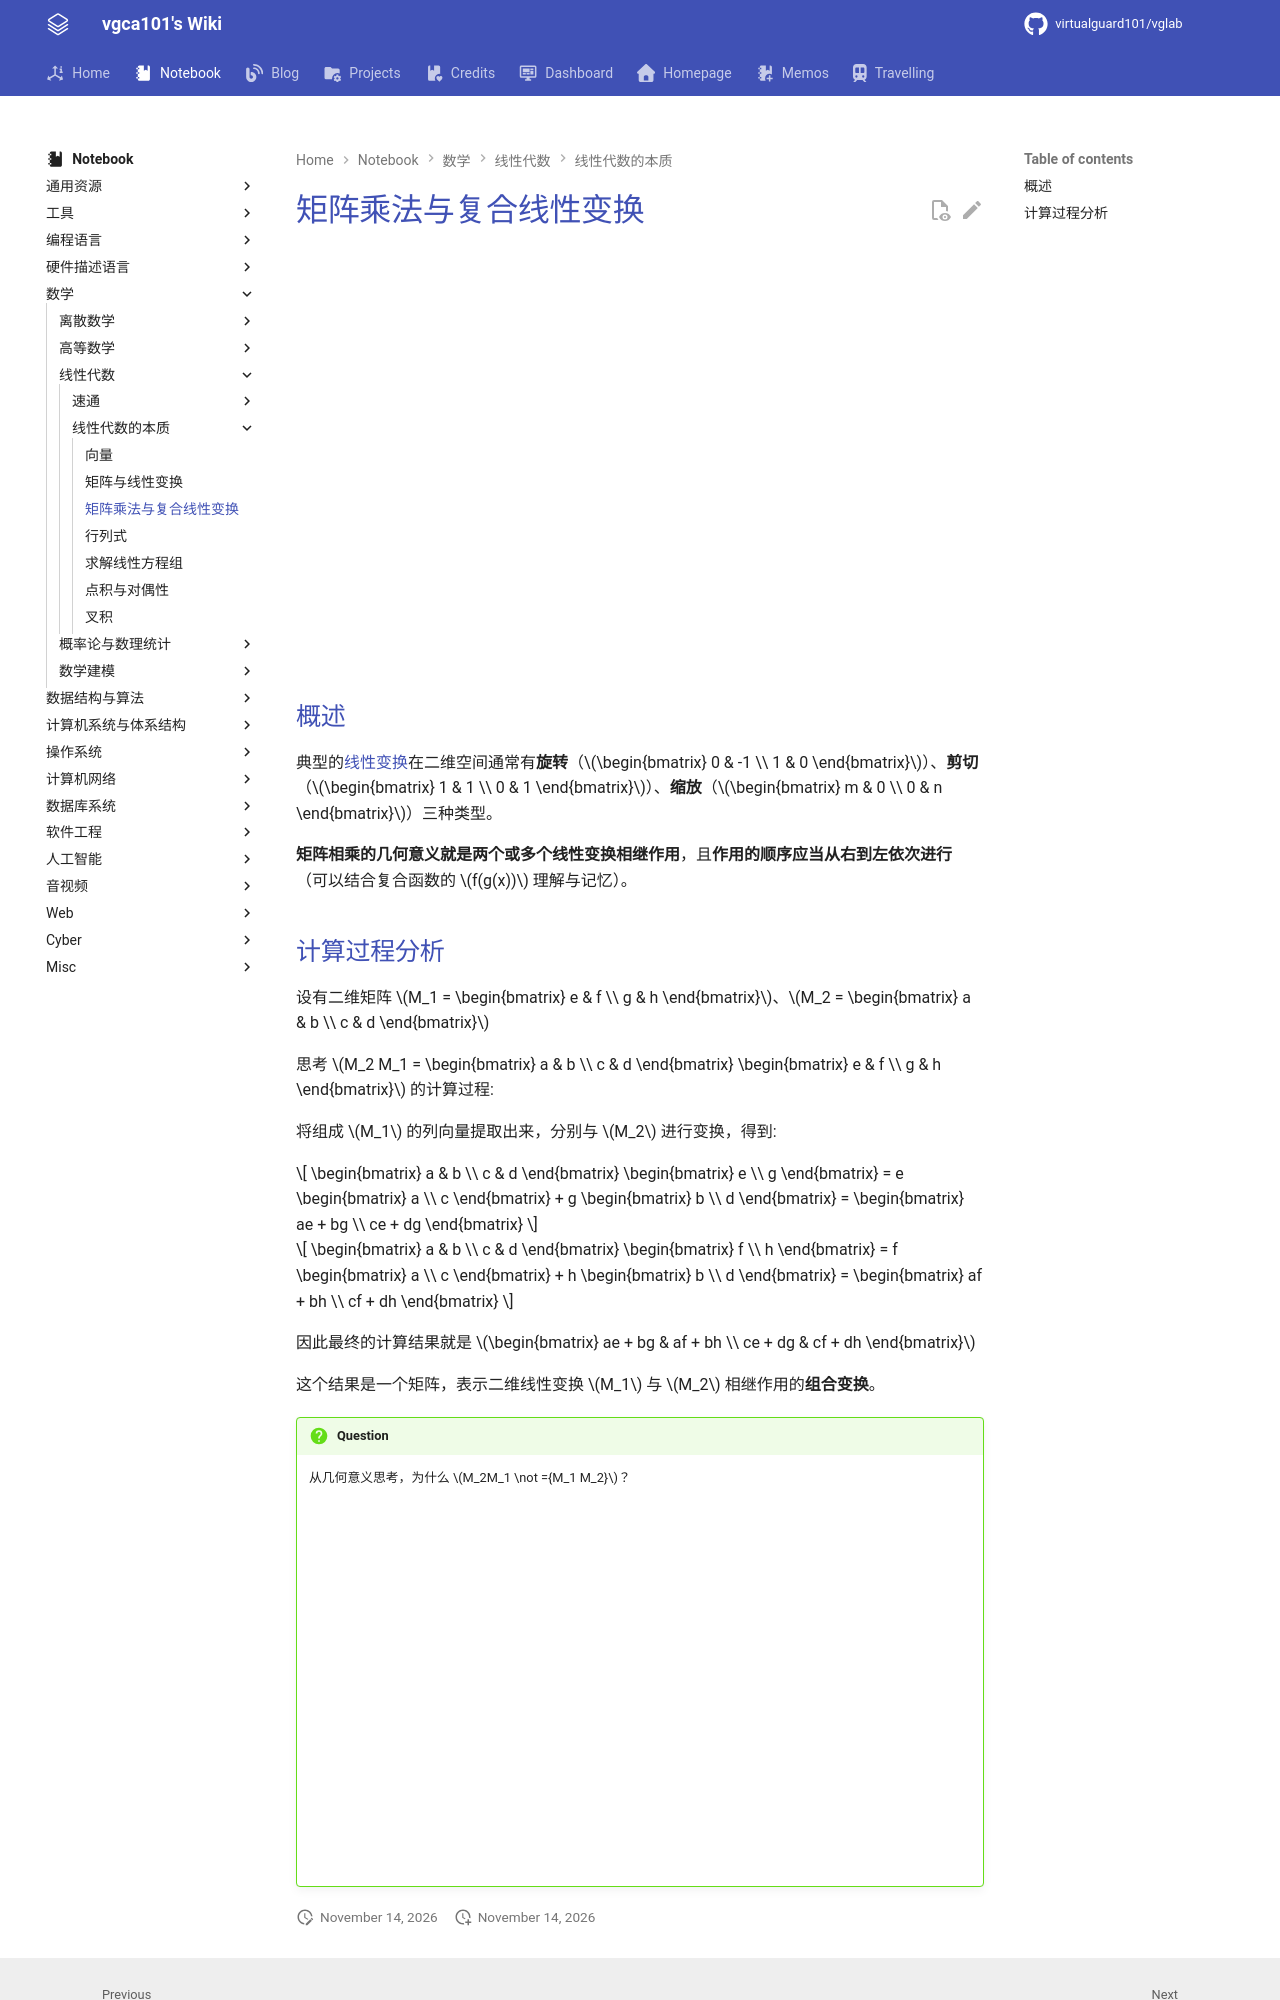

repository: virtualguard101/wiki · page: note/math/linear/overview/线性代数的本质-矩阵乘法与复合线性变换/index.html · generator: mkdocs

---
date: 2026-02-27 22:28:52
title: 线性代数的本质-矩阵乘法与复合线性变换
permalink: matrix-multiplication
publish: true
tags:
  - 线性代数
  - 3b1b
---

# 矩阵乘法与复合线性变换

<div class="responsive-video-container">
    <iframe src="https://player.bilibili.com/player.html?isOutside=true&aid=6731067&bvid=BV1ys411472E&p=5&t=121&autoplay=0" 
    scrolling="no" 
    border="0" 
    frameborder="no" 
    framespacing="0" 
    allowfullscreen="true"> 
    </iframe>
</div>

## 概述

典型的[线性变换](线性代数的本质-矩阵与线性变换.md#什么是线性变换)在二维空间通常有**旋转**（$\begin{bmatrix}
  0 & -1 \\
  1 & 0
\end{bmatrix}$）、**剪切**（$\begin{bmatrix}
  1 & 1 \\
  0 & 1
\end{bmatrix}$）、**缩放**（$\begin{bmatrix}
  m & 0 \\
  0 & n
\end{bmatrix}$）三种类型。

**矩阵相乘的几何意义就是两个或多个线性变换相继作用**，且**作用的顺序应当从右到左依次进行**（可以结合复合函数的 $f(g(x))$ 理解与记忆）。
